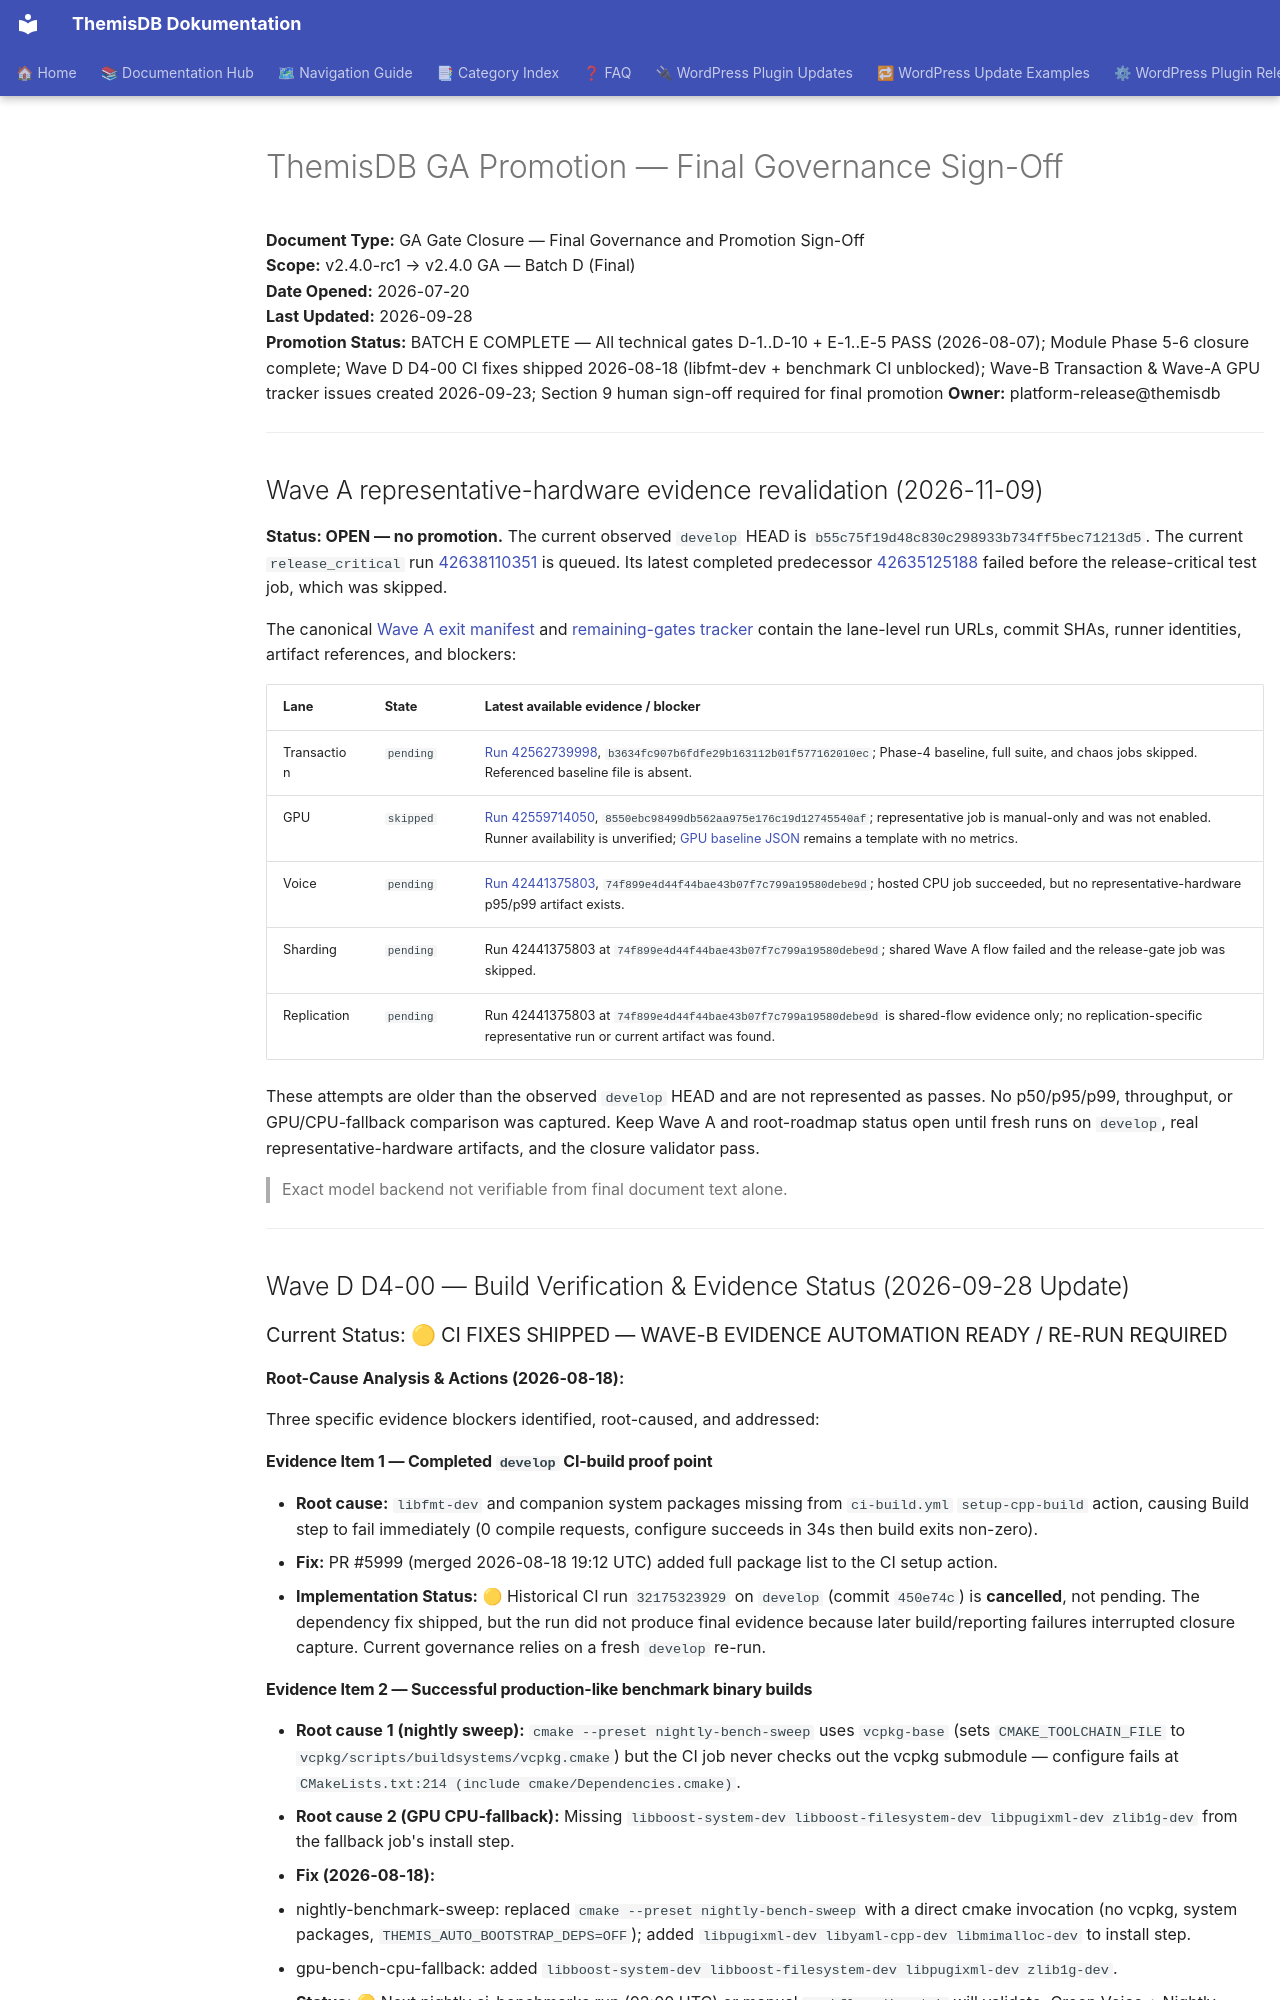

repository: makr-code/ThemisDB · page: governance/GA_PROMOTION_SIGN_OFF/index.html · generator: mkdocs

---
Author: platform-release@themisdb
Created: 2026-07-20
Last Updated: 2026-11-09
Status: review
AI_Used: true
AI_Models: "unknown"
AI_Contributor: "GitHub Copilot"
Human_Review: false
Human_Author: "unknown"
---

# ThemisDB GA Promotion — Final Governance Sign-Off

**Document Type:** GA Gate Closure — Final Governance and Promotion Sign-Off  
**Scope:** v2.4.0-rc1 → v2.4.0 GA — Batch D (Final)  
**Date Opened:** 2026-07-20  
**Last Updated:** 2026-09-28  
**Promotion Status:** BATCH E COMPLETE — All technical gates D-1..D-10 + E-1..E-5 PASS (2026-08-07); Module Phase 5-6 closure complete; Wave D D4-00 CI fixes shipped 2026-08-18 (libfmt-dev + benchmark CI unblocked); Wave-B Transaction & Wave-A GPU tracker issues created 2026-09-23; Section 9 human sign-off required for final promotion
**Owner:** platform-release@themisdb

---

## Wave A representative-hardware evidence revalidation (2026-11-09)

**Status: OPEN — no promotion.** The current observed `develop` HEAD is `b55c75f19d48c830c298933b734ff5bec71213d5`. The current `release_critical` run [42638110351](https://github.com/makr-code/ThemisDB/actions/runs/42638110351) is queued. Its latest completed predecessor [42635125188](https://github.com/makr-code/ThemisDB/actions/runs/42635125188) failed before the release-critical test job, which was skipped.

The canonical [Wave A exit manifest](../../audit/evidence/waves/manifests/wave_a_exit_closure_manifest.json) and [remaining-gates tracker](../../audit/evidence/waves/REMAINING_OPEN_GATES_TRACKER.md) contain the lane-level run URLs, commit SHAs, runner identities, artifact references, and blockers:

| Lane | State | Latest available evidence / blocker |
|---|---|---|
| Transaction | `pending` | [Run 42562739998](https://github.com/makr-code/ThemisDB/actions/runs/42562739998), `b3634fc907b6fdfe29b163112b01f577162010ec`; Phase-4 baseline, full suite, and chaos jobs skipped. Referenced baseline file is absent. |
| GPU | `skipped` | [Run 42559714050](https://github.com/makr-code/ThemisDB/actions/runs/42559714050), `8550ebc98499db562aa975e176c19d12745540af`; representative job is manual-only and was not enabled. Runner availability is unverified; [GPU baseline JSON](../../benchmarks/wave8/GPU_BASELINES_2026_Q4.json) remains a template with no metrics. |
| Voice | `pending` | [Run 42441375803](https://github.com/makr-code/ThemisDB/actions/runs/42441375803), `74f899e4d44f44bae43b07f7c799a19580debe9d`; hosted CPU job succeeded, but no representative-hardware p95/p99 artifact exists. |
| Sharding | `pending` | Run 42441375803 at `74f899e4d44f44bae43b07f7c799a19580debe9d`; shared Wave A flow failed and the release-gate job was skipped. |
| Replication | `pending` | Run 42441375803 at `74f899e4d44f44bae43b07f7c799a19580debe9d` is shared-flow evidence only; no replication-specific representative run or current artifact was found. |

These attempts are older than the observed `develop` HEAD and are not represented as passes. No p50/p95/p99, throughput, or GPU/CPU-fallback comparison was captured. Keep Wave A and root-roadmap status open until fresh runs on `develop`, real representative-hardware artifacts, and the closure validator pass.

> Exact model backend not verifiable from final document text alone.

---

## Wave D D4-00 — Build Verification & Evidence Status (2026-09-28 Update)

### Current Status: 🟡 CI FIXES SHIPPED — WAVE-B EVIDENCE AUTOMATION READY / RE-RUN REQUIRED

**Root-Cause Analysis & Actions (2026-08-18):**

Three specific evidence blockers identified, root-caused, and addressed:

#### Evidence Item 1 — Completed `develop` CI-build proof point
- **Root cause:** `libfmt-dev` and companion system packages missing from `ci-build.yml` `setup-cpp-build` action, causing Build step to fail immediately (0 compile requests, configure succeeds in 34s then build exits non-zero).
- **Fix:** PR #5999 (merged 2026-08-18 19:12 UTC) added full package list to the CI setup action.
- **Implementation Status:** 🟡 Historical CI run `32175323929` on `develop` (commit `450e74c`) is **cancelled**, not pending. The dependency fix shipped, but the run did not produce final evidence because later build/reporting failures interrupted closure capture. Current governance relies on a fresh `develop` re-run.
